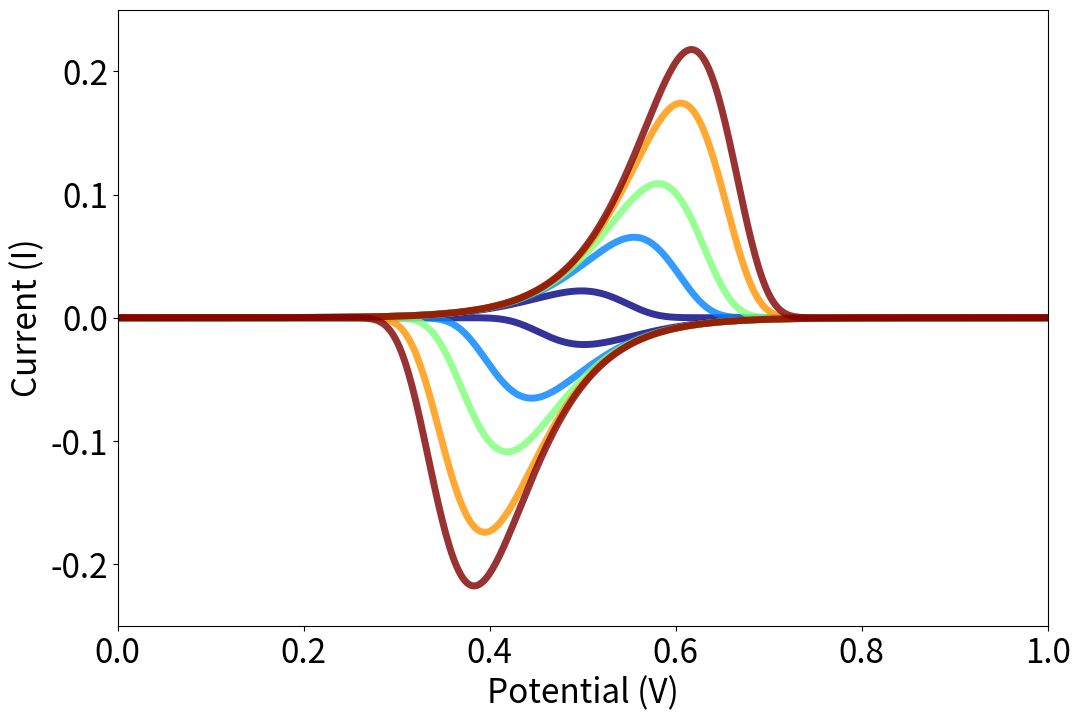

Python code for this plot:
# The code for generating CVs from Faradaic condition with different scan rates

# Import necessary libraries
import numpy as np
import matplotlib.pyplot as plt

# Constants
n = 1  # Number of electron transfers
F = 96485  # Faraday constant, C·mol^-1
S = 1  # Electrode surface area, cm^-2
k = 0.02  # Standard rate constant
Gamma = 3.15e-5  # Surface concentration, mol·cm^-2
alpha = 0.5  # Charge transfer coefficient
R = 8.314  # Ideal gas constant, J·mol^-1·K^-1
T = 298  # Temperature, K

# Range of applied potentials
Eap = np.linspace(0, 1, 500)

# List of different scan rates
scan_rates = [0.001,0.003,0.005,0.008,0.01]  # Example scan rates in V/s

# Color map for distinguishing different scan rates
colors = plt.cm.jet(np.linspace(0, 1, len(scan_rates)))

# Plotting
plt.figure(figsize=(12, 8))

for i, v in enumerate(scan_rates):
    # Function to calculate the Faradaic currents
    def IFarad(n, F, S, k, Gamma, alpha, R, T, v, Eap):
        I_forward = (n * F * S * k * Gamma *
                     np.exp(alpha * n * F / (R * T) * (Eap - 0.5)) /
                     np.exp((R * T) / (F * alpha * n) * k / v *
                            np.exp(alpha * n * F / (R * T) * (Eap - 0.5))))

        I_reverse = (-n * F * S * k * Gamma *
                     np.exp(alpha * n * F / (R * T) * -(Eap - 0.5)) /
                     np.exp((R * T) / (F * alpha * n) * k / v *
                            np.exp(alpha * n * F / (R * T) * -(Eap - 0.5))))
        
        return I_forward, I_reverse

    # Calculate currents
    I_forward, I_reverse = IFarad(n, F, S, k, Gamma, alpha, R, T, v, Eap)

    # Plot the combined currents for this scan rate
    plt.plot(Eap, I_forward, alpha=0.8, linewidth=5, color=colors[i])
    plt.plot(Eap, I_reverse, alpha=0.8, linewidth=5, color=colors[i])

plt.xlim(0, 1)
plt.ylim(-0.25, 0.25)
plt.xticks(fontsize=24)
plt.yticks(fontsize=24)
plt.xlabel('Potential (V)', fontsize=24)
plt.ylabel('Current (I)', fontsize=24)
plt.show()
